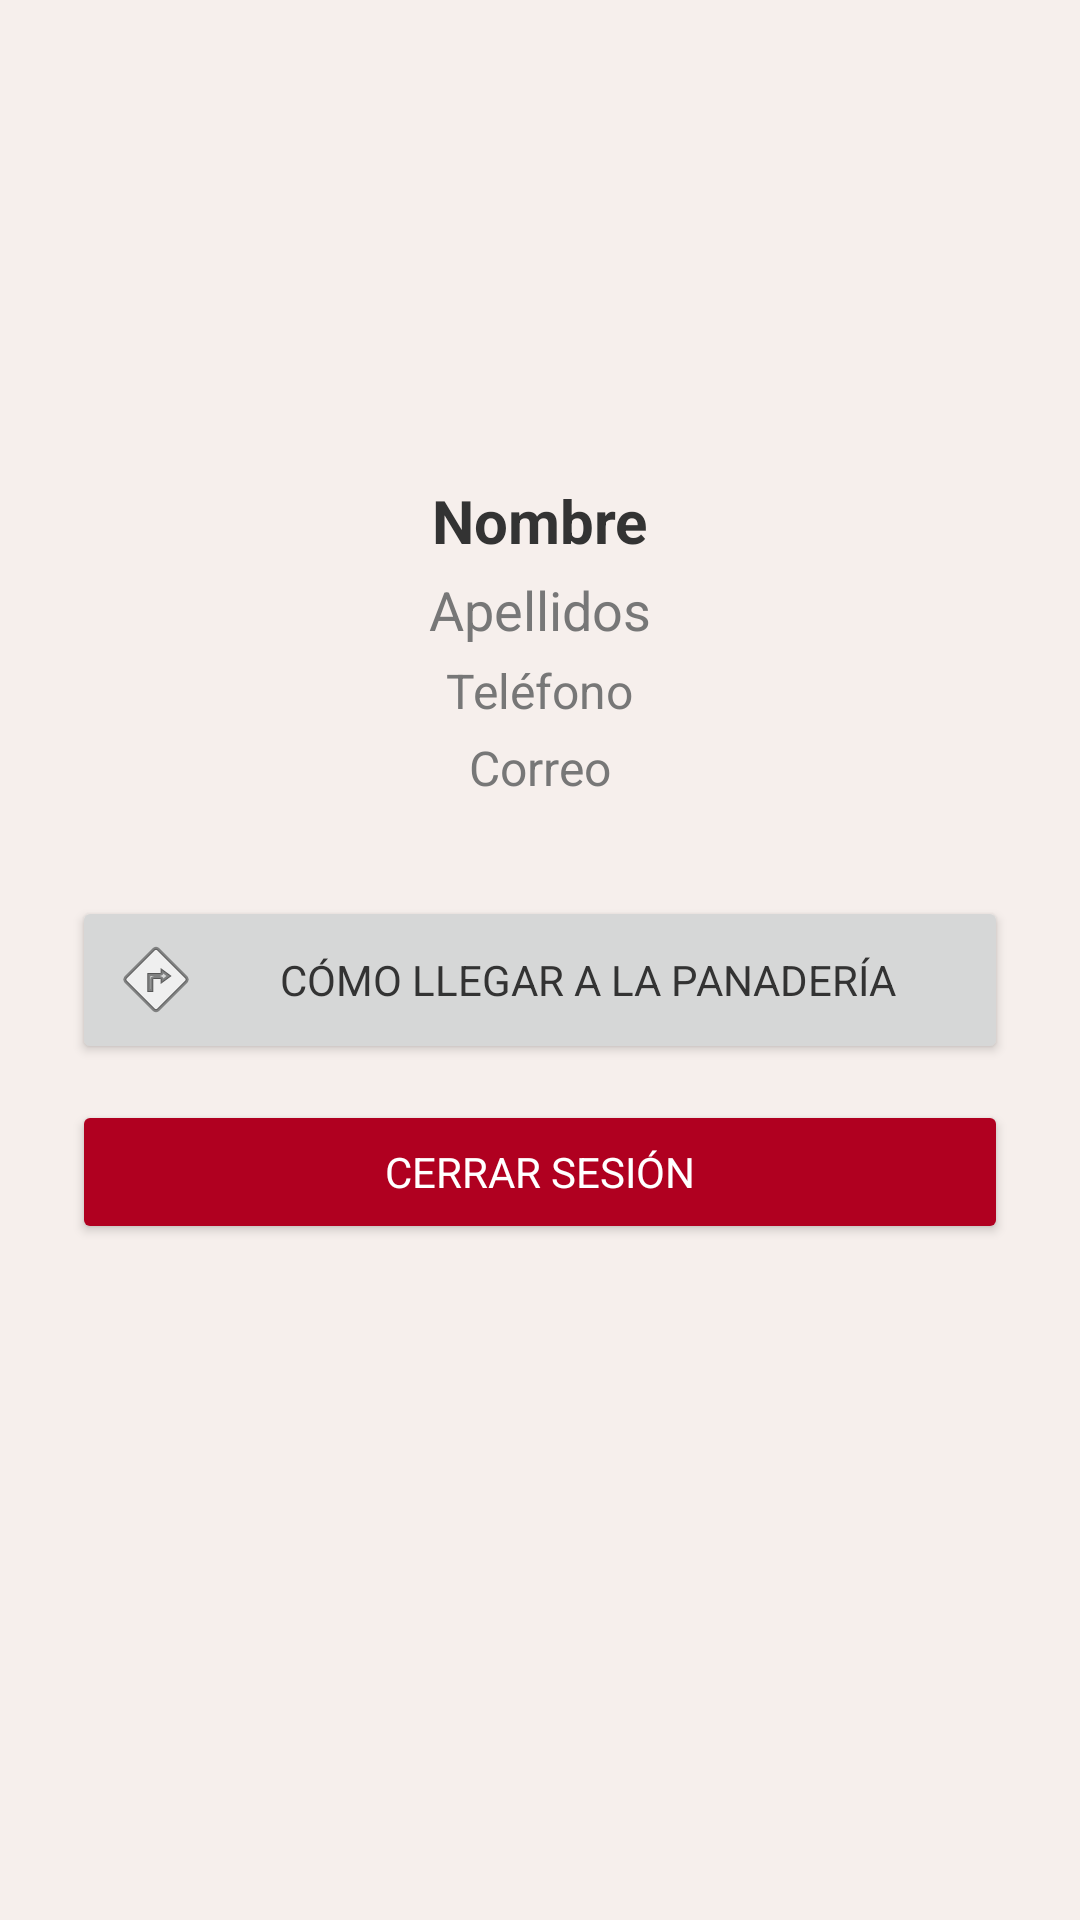

Layout XML and referenced resources for this Android screen:
<!-- AndroidManifest.xml: application theme Theme.DeliciaApp -->
<!-- res/layout/fragment_sesion.xml -->
<?xml version="1.0" encoding="utf-8"?>
<ScrollView xmlns:android="http://schemas.android.com/apk/res/android"
    android:id="@+id/scrollSesion"
    android:layout_width="match_parent"
    android:layout_height="match_parent"
    android:padding="24dp"
    android:fillViewport="true"
    android:background="@color/colorBackground"
    android:fitsSystemWindows="true">

    <LinearLayout
        android:layout_width="match_parent"
        android:layout_height="wrap_content"
        android:orientation="vertical"
        android:gravity="center_horizontal"
        android:paddingBottom="24dp">

        
        <ImageView
            android:id="@+id/imgPerfil"
            android:layout_width="120dp"
            android:layout_height="120dp"
            android:src="@drawable/ic_perfil_placeholder"
            android:scaleType="centerCrop"
            android:layout_marginBottom="16dp"
            android:background="@drawable/circle_background"
            android:padding="4dp"
            android:contentDescription="Imagen de perfil" />

        
        <TextView
            android:id="@+id/tvNombre"
            android:layout_width="wrap_content"
            android:layout_height="wrap_content"
            android:text="Nombre"
            android:textSize="20sp"
            android:textStyle="bold"
            android:textColor="@color/textPrimary"
            android:layout_marginBottom="4dp" />

        <TextView
            android:id="@+id/tvApellidos"
            android:layout_width="wrap_content"
            android:layout_height="wrap_content"
            android:text="Apellidos"
            android:textSize="18sp"
            android:textColor="@color/textSecondary"
            android:layout_marginBottom="4dp" />

        <TextView
            android:id="@+id/tvTelefono"
            android:layout_width="wrap_content"
            android:layout_height="wrap_content"
            android:text="Teléfono"
            android:textSize="16sp"
            android:textColor="@color/textSecondary"
            android:layout_marginBottom="4dp" />

        <TextView
            android:id="@+id/tvEmail"
            android:layout_width="wrap_content"
            android:layout_height="wrap_content"
            android:text="Correo"
            android:textSize="16sp"
            android:textColor="@color/textSecondary"
            android:layout_marginBottom="24dp" />

        
        <Button
            android:id="@+id/btnIrPanaderia"
            android:layout_width="match_parent"
            android:layout_height="wrap_content"
            android:text="Cómo llegar a la panadería"
            android:layout_marginTop="8dp"
            android:drawableStart="@android:drawable/ic_menu_directions"
            android:padding="12dp" />

        <Button
            android:id="@+id/btnCerrarSesion"
            android:layout_width="match_parent"
            android:layout_height="wrap_content"
            android:text="Cerrar sesión"
            android:layout_marginTop="12dp"
            android:textColor="@android:color/white"
            android:backgroundTint="@color/colorError"
            android:padding="12dp" />
    </LinearLayout>
</ScrollView>
<!-- resources referenced by this layout -->
<resources>
  <color name="colorBackground">#F6EFEC</color>
  <color name="colorError">#B00020</color>
  <color name="textPrimary">#333333</color>
  <color name="textSecondary">#777777</color>
  <style name="Theme.DeliciaApp" parent="Theme.MaterialComponents.DayNight.NoActionBar">
          
          <item name="colorPrimary">@color/colorPrimary</item>
          <item name="colorPrimaryVariant">@color/colorPrimaryVariant</item>
          <item name="colorOnPrimary">@color/colorOnPrimary</item>
  
          <item name="colorSecondary">@color/colorSecondary</item>
          <item name="colorSecondaryVariant">@color/colorSecondaryVariant</item>
          <item name="colorOnSecondary">@color/colorOnSecondary</item>
  
          
          <item name="android:windowBackground">@color/colorBackground</item>
          <item name="colorOnBackground">@color/colorOnBackground</item>
          <item name="colorSurface">@color/colorSurface</item>
          <item name="colorOnSurface">@color/colorOnSurface</item>
  
          
          <item name="colorError">@color/colorError</item>
          <item name="colorOnError">@color/colorOnError</item>
  
          
          <item name="android:textColor">@color/textPrimary</item>
          <item name="android:fontFamily">sans-serif</item>
  
          
          <item name="shapeAppearanceSmallComponent">@style/ShapeAppearance.MaterialComponents.SmallComponent</item>
          <item name="shapeAppearanceMediumComponent">@style/ShapeAppearance.MaterialComponents.MediumComponent</item>
          <item name="shapeAppearanceLargeComponent">@style/ShapeAppearance.MaterialComponents.LargeComponent</item>
  
          
          <item name="android:statusBarColor" tools:targetApi="l">@android:color/transparent</item>
          <item name="android:navigationBarColor">@color/colorBackground</item>
      </style>
  <color name="colorPrimary">#D2691E</color>
  <color name="colorPrimaryVariant">#a0522d</color>
  <color name="colorOnPrimary">#FFFFFF</color>
  <color name="colorSecondary">#F4A460</color>
  <color name="colorSecondaryVariant">#e9967a</color>
  <color name="colorOnSecondary">#333333</color>
  <color name="colorOnBackground">#333333</color>
  <color name="colorSurface">#FFFFFF</color>
  <color name="colorOnSurface">#333333</color>
  <color name="colorOnError">#FFFFFF</color>
</resources>
